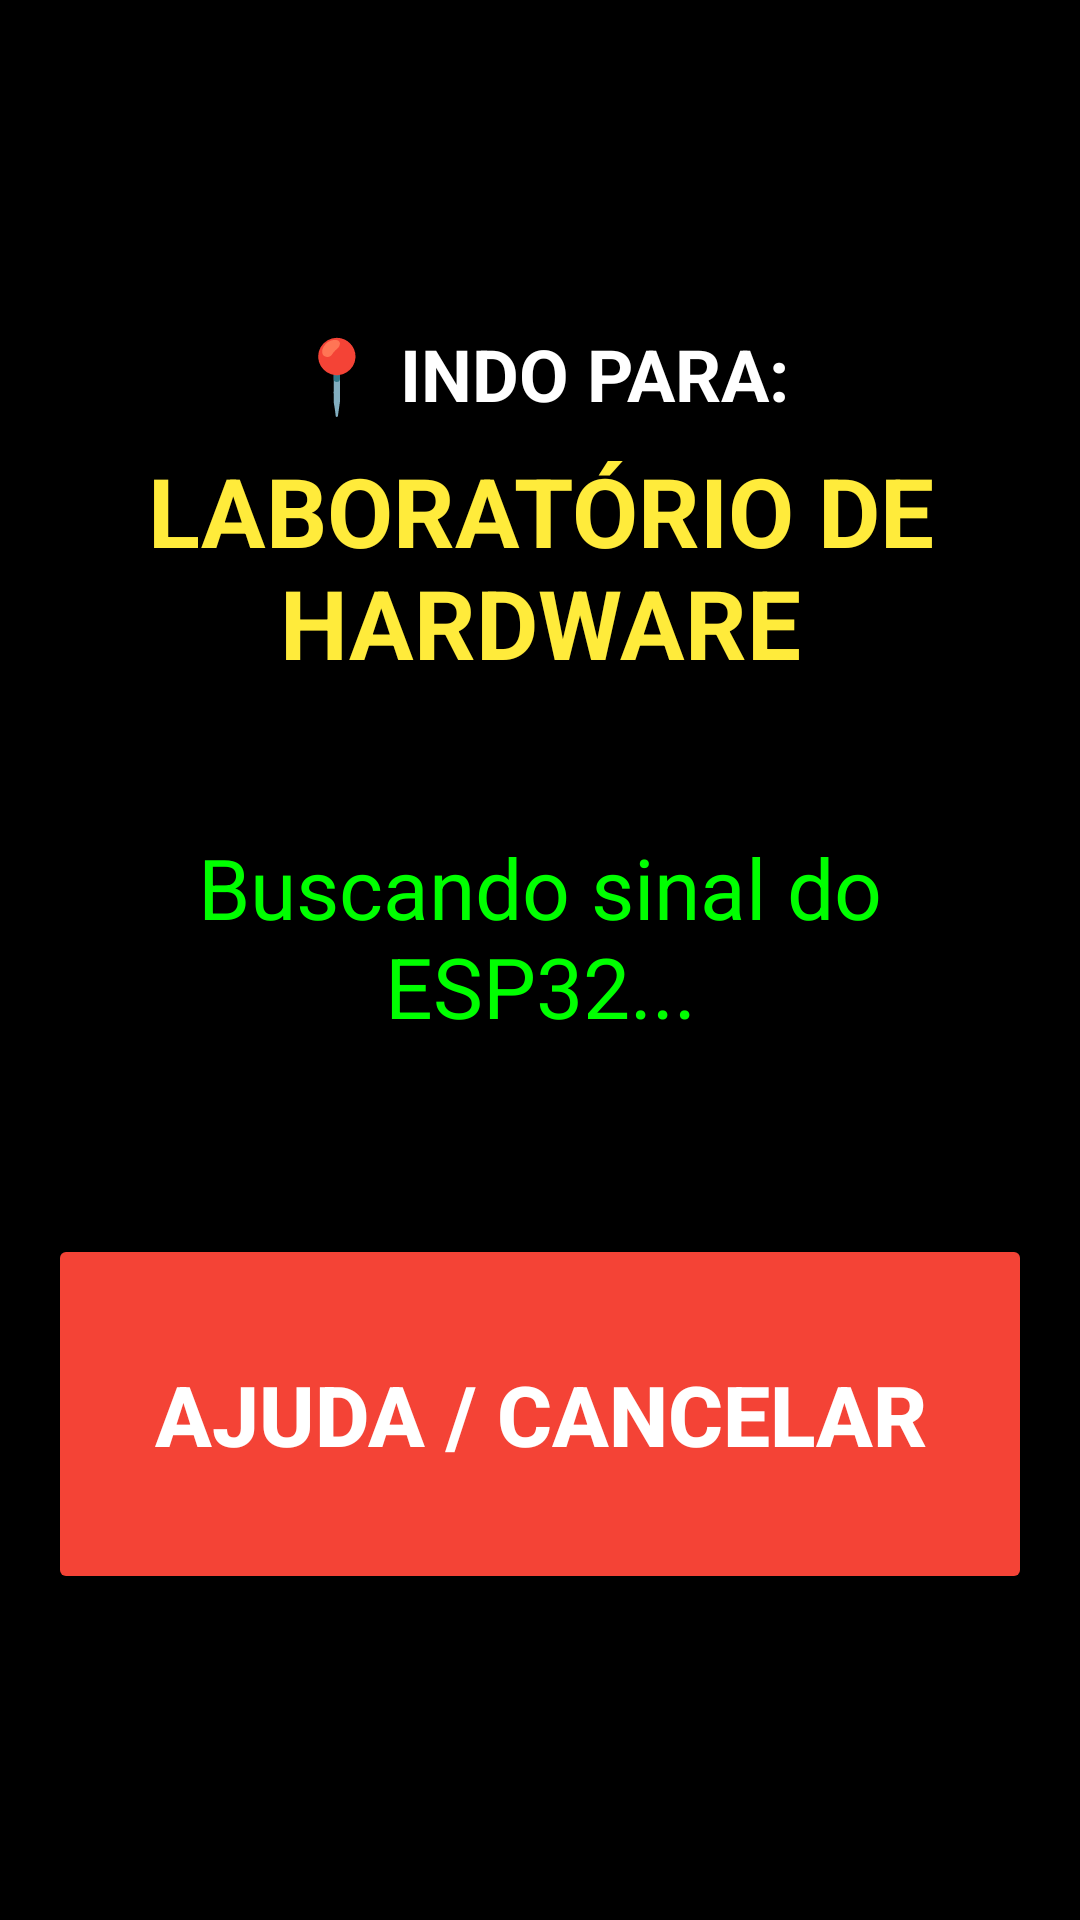

Android layout source for this screen:
<!-- AndroidManifest.xml: application theme Theme.InNav -->
<!-- res/layout/activity_navegacao.xml -->
<?xml version="1.0" encoding="utf-8"?>
<LinearLayout xmlns:android="http://schemas.android.com/apk/res/android"
    xmlns:app="http://schemas.android.com/apk/res-auto"
    android:layout_width="match_parent"
    android:layout_height="match_parent"
    android:orientation="vertical"
    android:background="#000000"
    android:padding="16dp"
    android:gravity="center">

    <TextView
        android:layout_width="match_parent"
        android:layout_height="wrap_content"
        android:text="📍 INDO PARA:"
        android:textColor="#FFFFFF"
        android:textSize="24sp"
        android:textStyle="bold"
        android:gravity="center" />

    <TextView
        android:id="@+id/txtTituloDestino"
        android:layout_width="match_parent"
        android:layout_height="wrap_content"
        android:text="LABORATÓRIO DE HARDWARE"
        android:textColor="#FFEB3B"
        android:textSize="32sp"
        android:textStyle="bold"
        android:gravity="center"
        android:layout_marginTop="8dp"
        android:layout_marginBottom="48dp" />

    <TextView
        android:id="@+id/txtSinalAoVivo"
        android:layout_width="match_parent"
        android:layout_height="wrap_content"
        android:text="Buscando sinal do ESP32..."
        android:textColor="#00FF00"
        android:textSize="28sp"
        android:gravity="center"
        android:layout_marginBottom="64dp" />

    <Button
        android:id="@+id/btnAjuda"
        android:layout_width="match_parent"
        android:layout_height="120dp"
        app:cornerRadius="24dp"
        android:backgroundTint="#F44336"
        android:text="AJUDA / CANCELAR"
        android:textColor="#FFFFFF"
        android:textSize="28sp"
        android:textStyle="bold"
        android:hapticFeedbackEnabled="true"
        android:contentDescription="Botão de ajuda. Toque duas vezes para cancelar a rota e voltar para a escolha de destinos." />

</LinearLayout>
<!-- resources referenced by this layout -->
<resources>
  <style name="Theme.InNav" parent="Base.Theme.InNav" />
  <style name="Base.Theme.InNav" parent="Theme.Material3.DayNight.NoActionBar">
          
          
      </style>
</resources>
